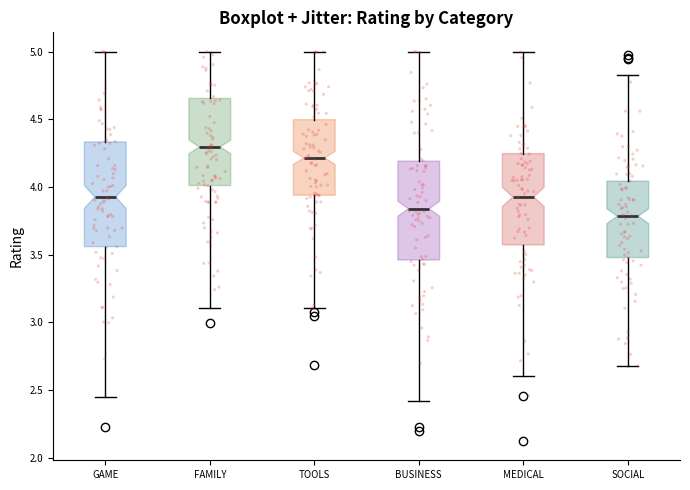
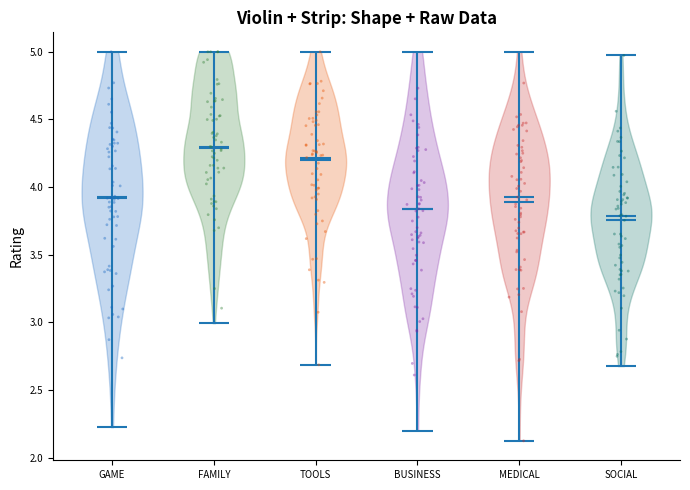
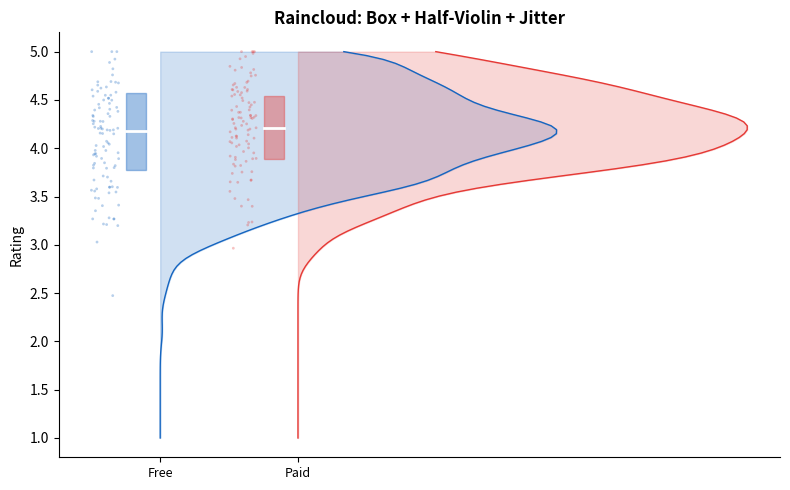

Here is the Python script that generated these plots, in order:
"""W03-M02: Boxplots, Violins & Beeswarm — Python — UNYT"""
import numpy as np, pandas as pd, matplotlib.pyplot as plt, os
from scipy.stats import gaussian_kde
os.makedirs("output", exist_ok=True); np.random.seed(42)

cats=["GAME","FAMILY","TOOLS","BUSINESS","MEDICAL","SOCIAL"]
cats_data={c: np.random.normal(4.0+np.random.uniform(-0.3,0.3),0.4+np.random.uniform(0,0.2),
    np.random.randint(100,500)).clip(1,5) for c in cats}

# 1. BOXPLOT + JITTER
fig,ax=plt.subplots(figsize=(7,5))
data_list=[cats_data[c] for c in cats]
bp=ax.boxplot(data_list,labels=cats,patch_artist=True,widths=0.4,notch=True)
colors=["#1565C0","#2E7D32","#E65100","#7B1FA2","#C62828","#00695C"]
for patch,c in zip(bp["boxes"],colors): patch.set_facecolor(c); patch.set_alpha(0.25); patch.set_edgecolor(c)
for med in bp["medians"]: med.set_color("#333"); med.set_linewidth(2)
for i,d in enumerate(data_list):
    xj=np.random.normal(i+1,0.06,min(80,len(d)))
    ax.scatter(xj,np.random.choice(d,min(80,len(d)),replace=False),s=5,c="#E53935",alpha=0.25,edgecolors="none",zorder=5)
ax.set_title("Boxplot + Jitter: Rating by Category",fontweight="bold"); ax.set_ylabel("Rating")
ax.spines["top"].set_visible(False); ax.spines["right"].set_visible(False); ax.tick_params(labelsize=7)
plt.tight_layout(); plt.savefig("output/box_jitter_py.png",dpi=300); plt.close()

# 2. VIOLIN + STRIP
fig,ax=plt.subplots(figsize=(7,5))
parts=ax.violinplot(data_list,positions=range(1,7),showmeans=True,showmedians=True,widths=0.6)
for pc,c in zip(parts["bodies"],colors): pc.set_facecolor(c); pc.set_alpha(0.25); pc.set_edgecolor(c)
for i,d in enumerate(data_list):
    xj=np.random.normal(i+1,0.04,min(60,len(d)))
    ax.scatter(xj,np.random.choice(d,min(60,len(d)),replace=False),s=4,c=colors[i],alpha=0.4,edgecolors="none",zorder=5)
ax.set_xticks(range(1,7)); ax.set_xticklabels(cats,fontsize=7)
ax.set_title("Violin + Strip: Shape + Raw Data",fontweight="bold"); ax.set_ylabel("Rating")
ax.spines["top"].set_visible(False); ax.spines["right"].set_visible(False); ax.tick_params(labelsize=7)
plt.tight_layout(); plt.savefig("output/violin_strip_py.png",dpi=300); plt.close()

# 3. RAINCLOUD (manual)
free_r=np.random.normal(4.15,0.55,800).clip(1,5); paid_r=np.random.normal(4.25,0.45,200).clip(1,5)
fig,ax=plt.subplots(figsize=(8,5))
for i,(g,d,c) in enumerate(zip(["Free","Paid"],[free_r,paid_r],["#1565C0","#E53935"])):
    pos=i+1; xs=np.linspace(1,5,100); kde=gaussian_kde(d)
    ax.fill_betweenx(xs,pos,pos+kde(xs)*4,alpha=0.2,color=c)
    ax.plot(pos+kde(xs)*4,xs,color=c,linewidth=1)
    q1,med,q3=np.percentile(d,[25,50,75])
    ax.barh(med,0.15,height=q3-q1,left=pos-0.25,color=c,alpha=0.4,edgecolor=c)
    ax.plot([pos-0.25,pos-0.1],[med,med],color="white",linewidth=2)
    xj=np.random.uniform(pos-0.5,pos-0.3,min(100,len(d)))
    ax.scatter(xj,np.random.choice(d,min(100,len(d)),replace=False),s=4,c=c,alpha=0.3,edgecolors="none")
ax.set_xticks([1,2]); ax.set_xticklabels(["Free","Paid"],fontsize=9)
ax.set_ylabel("Rating"); ax.set_title("Raincloud: Box + Half-Violin + Jitter",fontweight="bold")
ax.spines["top"].set_visible(False); ax.spines["right"].set_visible(False)
plt.tight_layout(); plt.savefig("output/raincloud_py.png",dpi=300); plt.close()

print("All W03-M02 Python plots saved")
